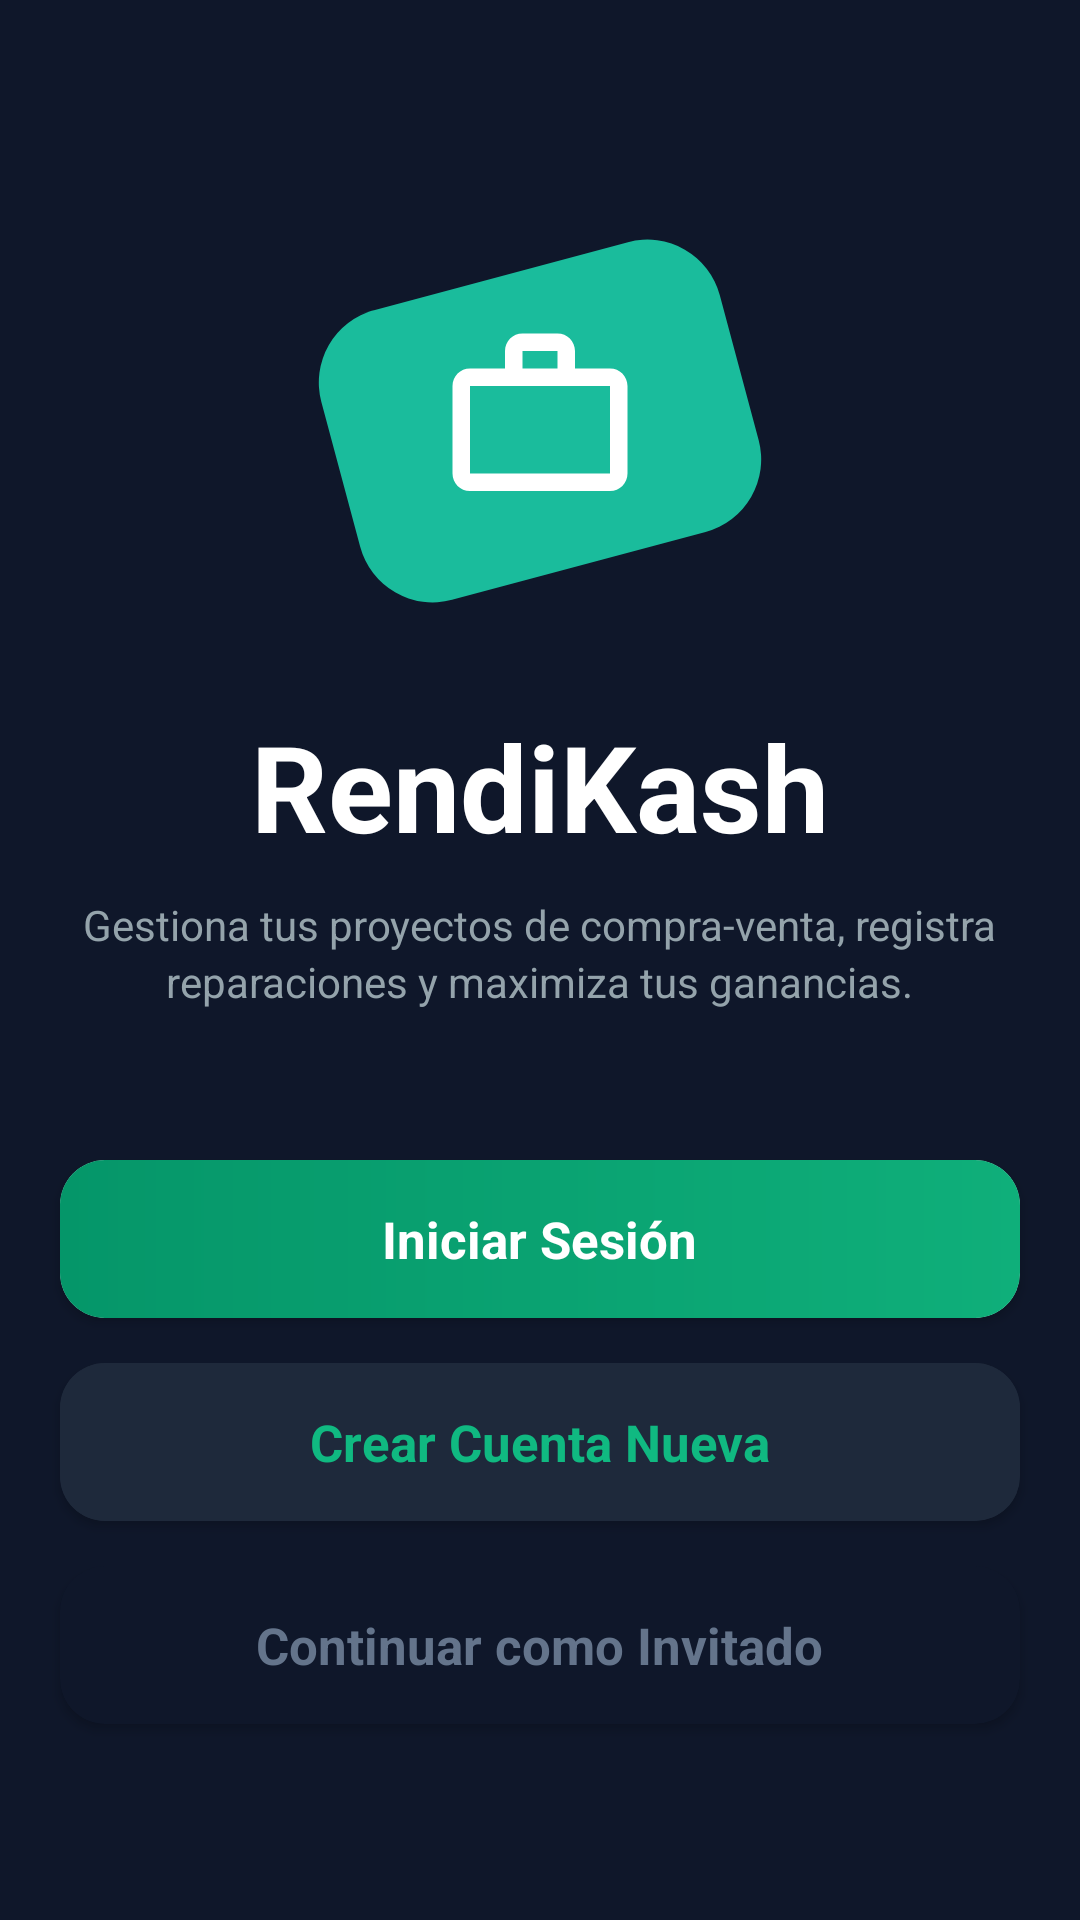

Write the Android layout XML for this screen, with the resource values it uses.
<!-- AndroidManifest.xml: application theme Theme.RendiCash11 -->
<!-- res/layout/fragment_bienvenida.xml -->
<?xml version="1.0" encoding="utf-8"?>
<LinearLayout xmlns:android="http://schemas.android.com/apk/res/android"
    xmlns:tools="http://schemas.android.com/tools"
    android:layout_width="match_parent"
    android:layout_height="match_parent"
    xmlns:app="http://schemas.android.com/apk/res-auto"
    tools:context=".bienvenida"
    android:gravity="center"
    android:background="@color/fondos"
    android:orientation="vertical">
    <LinearLayout
        android:layout_width="150dp"
        android:layout_height="150dp"
        android:background="@drawable/bg_icon_login"
        android:gravity="center"
        >
        <ImageView
            android:layout_width="70dp"
            android:layout_height="70dp"
            android:src="@drawable/ic_briefcase"
            />
    </LinearLayout>
    <TextView
        android:layout_width="wrap_content"
        android:layout_height="wrap_content"
        android:text="RendiKash"
        android:textColor="@color/white"
        android:textSize="40sp"
        android:textStyle="bold"
        android:layout_marginTop="20dp"
        android:layout_marginBottom="10dp"
        android:maxLines="1"
        android:ellipsize="end"
        />
    <TextView
        android:layout_width="wrap_content"
        android:layout_height="wrap_content"
        android:text="Gestiona tus proyectos de compra-venta, registra"
        android:textColor="@color/light_gray"
        />
    <TextView
        android:layout_width="wrap_content"
        android:layout_height="wrap_content"
        android:text="reparaciones y maximiza tus ganancias."
        android:textColor="@color/light_gray"
        />
    <androidx.cardview.widget.CardView
        android:layout_width="match_parent"
        android:layout_height="wrap_content"
        android:layout_marginTop="50dp"
        android:layout_marginLeft="20dp"
        android:layout_marginRight="20dp"
        app:cardCornerRadius="15dp"
        android:elevation="20dp"
        android:clickable="true"
        android:id="@+id/lg_btn_login"
        >
        <LinearLayout
            android:layout_width="match_parent"
            android:layout_height="match_parent"
            android:gravity="center"
            android:background="@drawable/bg_degradado">
            <TextView
                android:layout_width="wrap_content"
                android:layout_height="wrap_content"
                android:text="Iniciar Sesión"
                android:textColor="@color/white"
                android:layout_margin="15dp"
                android:textStyle="bold"
                android:textSize="17sp"
                />
        </LinearLayout>
    </androidx.cardview.widget.CardView>
    <androidx.cardview.widget.CardView
        android:layout_width="match_parent"
        android:layout_height="wrap_content"
        android:layout_marginTop="15dp"
        android:layout_marginLeft="20dp"
        android:layout_marginRight="20dp"
        app:cardCornerRadius="15dp"
        android:elevation="20dp"
        android:clickable="true"
        android:id="@+id/lg_btn_crear_cuenta"
        app:cardBackgroundColor="@color/boton_sec"
        >
        <LinearLayout
            android:layout_width="match_parent"
            android:layout_height="match_parent"
            android:gravity="center"
            android:background="@color/boton_sec">
            <TextView
                android:layout_width="wrap_content"
                android:layout_height="wrap_content"
                android:text="Crear Cuenta Nueva"
                android:textColor="@color/verde"
                android:layout_margin="15dp"
                android:textStyle="bold"
                android:textSize="17sp"
                />
        </LinearLayout>
    </androidx.cardview.widget.CardView>
    <androidx.cardview.widget.CardView
        android:layout_width="match_parent"
        android:layout_height="wrap_content"
        android:layout_marginTop="15dp"
        android:layout_marginLeft="20dp"
        android:layout_marginRight="20dp"
        app:cardCornerRadius="15dp"
        android:clickable="true"
        android:id="@+id/lg_btn_invitado"
        app:cardBackgroundColor="@color/fondos"
        >
        <LinearLayout
            android:layout_width="match_parent"
            android:layout_height="match_parent"
            android:gravity="center"
            >
            <TextView
                android:layout_width="wrap_content"
                android:layout_height="wrap_content"
                android:text="Continuar como Invitado"
                android:textColor="@color/gray"
                android:layout_margin="15dp"
                android:textStyle="bold"
                android:textSize="17sp"
                />
        </LinearLayout>
    </androidx.cardview.widget.CardView>
</LinearLayout>
<!-- resources referenced by this layout -->
<resources>
  <color name="boton_sec">#1E293B</color>
  <color name="fondos">#0F172A</color>
  <color name="gray">#64748B</color>
  <color name="light_gray">#94A3AB</color>
  <color name="verde">#10B981</color>
  <color name="white">#FFFFFFFF</color>
  <!-- drawable bg_degradado (drawable) -->
  <?xml version="1.0" encoding="utf-8"?>
  <shape xmlns:android="http://schemas.android.com/apk/res/android"
      android:shape="rectangle">
      <gradient
          android:startX="0"
          android:startY="0"
          android:endX="120"
          android:endY="120"
          android:type="linear"
          android:startColor="@color/botones"
          android:endColor="#0FAF7A"/>
      </shape>
  <!-- drawable bg_icon_login (drawable) -->
  <?xml version="1.0" encoding="utf-8"?>
  <vector xmlns:android="http://schemas.android.com/apk/res/android"
      android:width="50dp"
      android:height="50dp"
      android:viewportWidth="120"
      android:viewportHeight="120">
  
      <group
          android:pivotX="60"
          android:pivotY="60"
          android:rotation="-15">
  
          <path
              android:fillColor="#1ABC9C"
              android:pathData="M20,20
                                h75
                                a20,20 0 0 1 20,20
                                v40
                                a20,20 0 0 1 -20,20
                                h-70
                                a20,20 0 0 1 -20,-20
                                v-40
                                a20,20 0 0 1 20,-20z"/>
      </group>
  </vector>
  <!-- drawable ic_briefcase (drawable) -->
  <?xml version="1.0" encoding="utf-8"?>
  <vector xmlns:android="http://schemas.android.com/apk/res/android"
      android:width="24dp"
      android:height="24dp"
      android:viewportWidth="24"
      android:viewportHeight="24">
  
      <path
          android:fillColor="@color/white"
          android:pathData="M20,6h-4V4c0,-1.11 -0.89,-2 -2,-2h-4c-1.11,0 -2,0.89 -2,2v2H4c-1.11,0 -2,0.89 -2,2v10c0,1.11 0.89,2 2,2h16c1.11,0 2,-0.89 2,-2V8c0,-1.11 -0.89,-2 -2,-2zM10,4h4v2h-4V4zM20,18H4V8h16v10z"/>
  </vector>
  <style name="Theme.RendiCash11" parent="Base.Theme.RendiCash11" />
  <color name="botones">#059669</color>
  <style name="Base.Theme.RendiCash11" parent="Theme.Material3.DayNight.NoActionBar">
          
          
      </style>
</resources>
